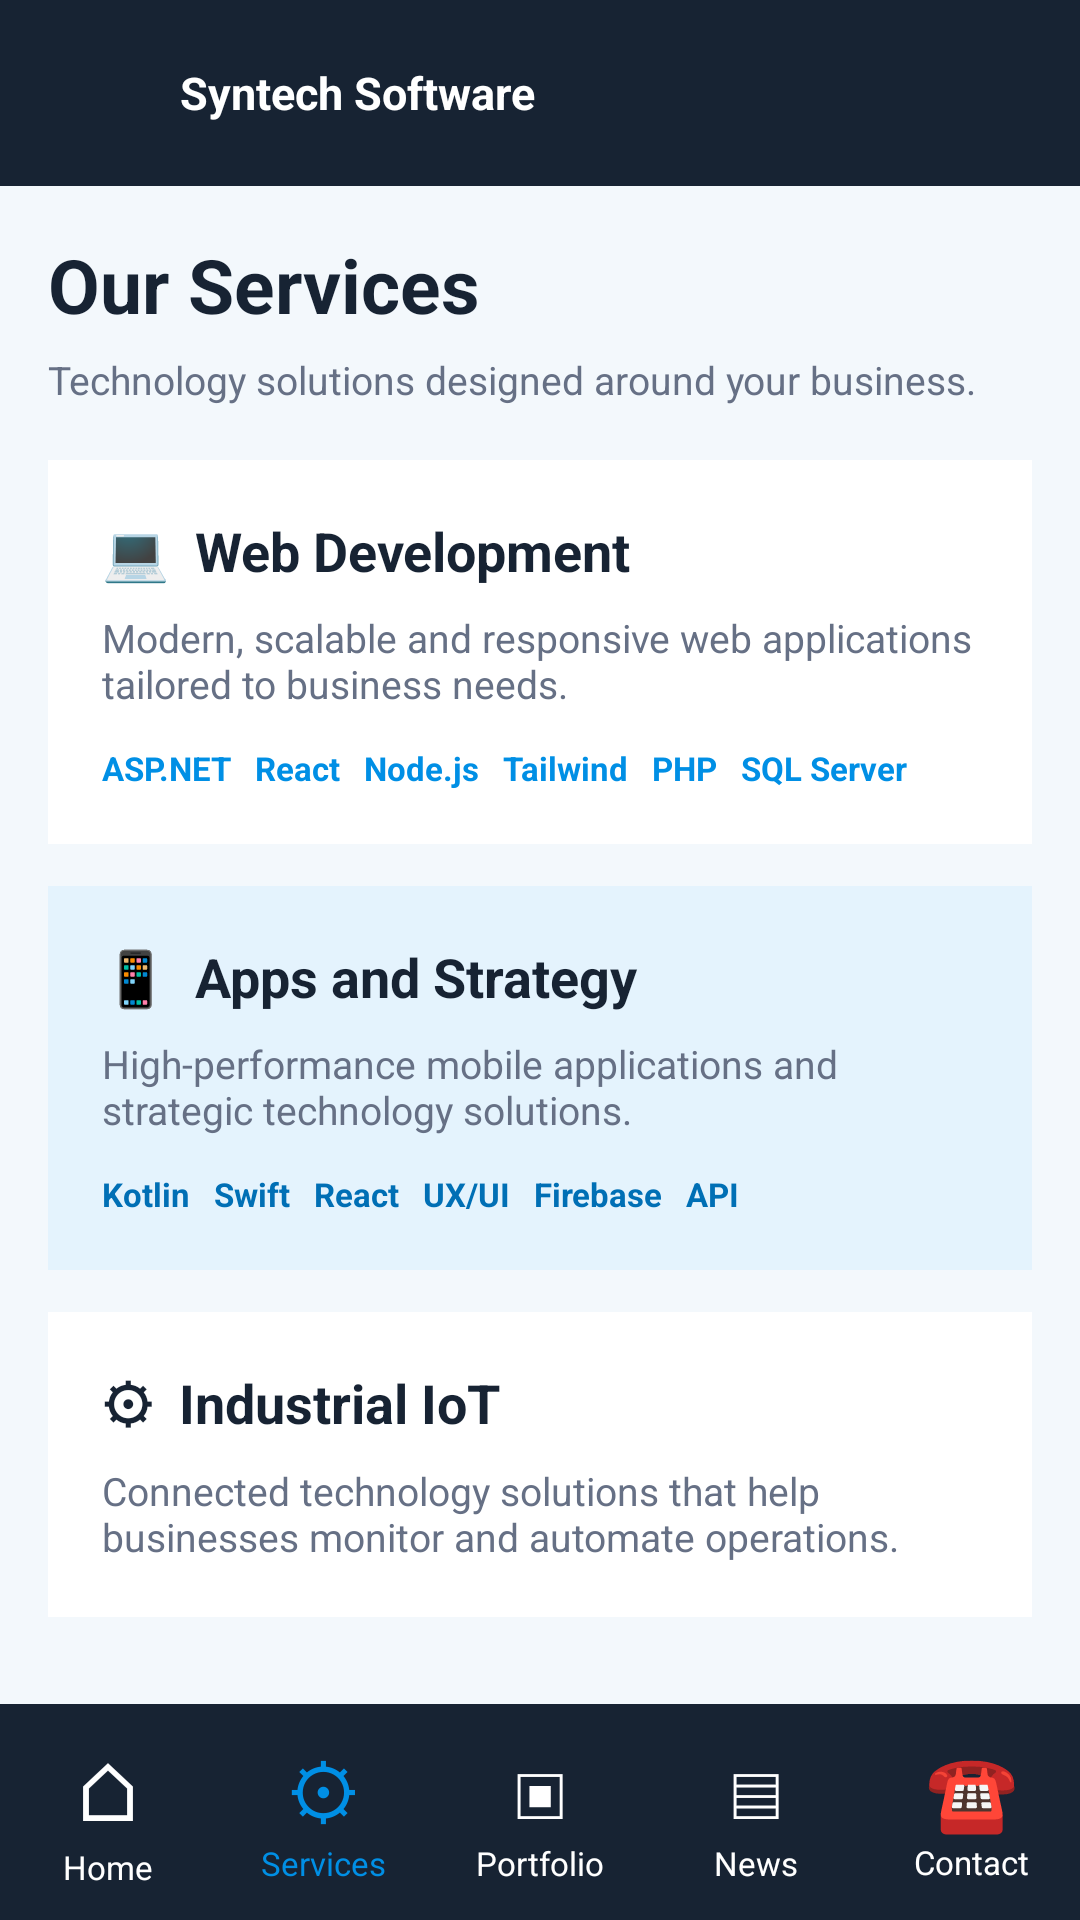

This screen was rendered from an Android layout file. Write that file and the resources it references.
<!-- AndroidManifest.xml: application theme Theme.SyntechSoftwareMobileApplication -->
<!-- res/layout/activity_services.xml -->
<?xml version="1.0" encoding="utf-8"?>
<LinearLayout
    xmlns:android="http://schemas.android.com/apk/res/android"
    android:layout_width="match_parent"
    android:layout_height="match_parent"
    android:orientation="vertical"
    android:background="@color/syntech_background">

    

    <LinearLayout
        android:layout_width="match_parent"
        android:layout_height="62dp"
        android:orientation="horizontal"
        android:gravity="center_vertical"
        android:paddingStart="14dp"
        android:background="@color/syntech_dark">

        <ImageView
            android:layout_width="38dp"
            android:layout_height="38dp"
            android:src="@drawable/syntech_logo"
            android:contentDescription="Syntech Logo" />

        <TextView
            android:layout_width="wrap_content"
            android:layout_height="wrap_content"
            android:layout_marginStart="8dp"
            android:text="Syntech Software"
            android:textColor="@color/syntech_white"
            android:textSize="15sp"
            android:textStyle="bold" />

    </LinearLayout>


    <ScrollView
        android:layout_width="match_parent"
        android:layout_height="0dp"
        android:layout_weight="1">

        <LinearLayout
            android:layout_width="match_parent"
            android:layout_height="wrap_content"
            android:orientation="vertical"
            android:padding="16dp">

            <TextView
                android:layout_width="wrap_content"
                android:layout_height="wrap_content"
                android:text="Our Services"
                android:textColor="@color/syntech_text"
                android:textSize="25sp"
                android:textStyle="bold" />

            <TextView
                android:layout_width="match_parent"
                android:layout_height="wrap_content"
                android:layout_marginTop="6dp"
                android:text="Technology solutions designed around your business."
                android:textColor="@color/syntech_gray"
                android:textSize="13sp" />


            

            <LinearLayout
                android:layout_width="match_parent"
                android:layout_height="wrap_content"
                android:layout_marginTop="18dp"
                android:orientation="vertical"
                android:padding="18dp"
                android:background="@color/syntech_white">

                <TextView
                    android:layout_width="wrap_content"
                    android:layout_height="wrap_content"
                    android:text="💻  Web Development"
                    android:textColor="@color/syntech_text"
                    android:textSize="18sp"
                    android:textStyle="bold" />

                <TextView
                    android:layout_width="match_parent"
                    android:layout_height="wrap_content"
                    android:layout_marginTop="8dp"
                    android:text="Modern, scalable and responsive web applications tailored to business needs."
                    android:textColor="@color/syntech_gray"
                    android:textSize="13sp" />

                <TextView
                    android:layout_width="match_parent"
                    android:layout_height="wrap_content"
                    android:layout_marginTop="12dp"
                    android:text="ASP.NET   React   Node.js   Tailwind   PHP   SQL Server"
                    android:textColor="@color/syntech_blue"
                    android:textSize="11sp"
                    android:textStyle="bold" />

            </LinearLayout>


            

            <LinearLayout
                android:layout_width="match_parent"
                android:layout_height="wrap_content"
                android:layout_marginTop="14dp"
                android:orientation="vertical"
                android:padding="18dp"
                android:background="@color/syntech_light_blue">

                <TextView
                    android:layout_width="wrap_content"
                    android:layout_height="wrap_content"
                    android:text="📱  Apps and Strategy"
                    android:textColor="@color/syntech_text"
                    android:textSize="18sp"
                    android:textStyle="bold" />

                <TextView
                    android:layout_width="match_parent"
                    android:layout_height="wrap_content"
                    android:layout_marginTop="8dp"
                    android:text="High-performance mobile applications and strategic technology solutions."
                    android:textColor="@color/syntech_gray"
                    android:textSize="13sp" />

                <TextView
                    android:layout_width="match_parent"
                    android:layout_height="wrap_content"
                    android:layout_marginTop="12dp"
                    android:text="Kotlin   Swift   React   UX/UI   Firebase   API"
                    android:textColor="@color/syntech_blue_dark"
                    android:textSize="11sp"
                    android:textStyle="bold" />

            </LinearLayout>


            

            <LinearLayout
                android:layout_width="match_parent"
                android:layout_height="wrap_content"
                android:layout_marginTop="14dp"
                android:orientation="vertical"
                android:padding="18dp"
                android:background="@color/syntech_white">

                <TextView
                    android:layout_width="wrap_content"
                    android:layout_height="wrap_content"
                    android:text="⚙  Industrial IoT"
                    android:textColor="@color/syntech_text"
                    android:textSize="18sp"
                    android:textStyle="bold" />

                <TextView
                    android:layout_width="match_parent"
                    android:layout_height="wrap_content"
                    android:layout_marginTop="8dp"
                    android:text="Connected technology solutions that help businesses monitor and automate operations."
                    android:textColor="@color/syntech_gray"
                    android:textSize="13sp" />

            </LinearLayout>

        </LinearLayout>

    </ScrollView>


    


    
    <LinearLayout
        android:layout_width="match_parent"
        android:layout_height="72dp"
        android:background="@color/syntech_dark"
        android:gravity="center"
        android:orientation="horizontal">

        
        <LinearLayout
            android:id="@+id/navHome"
            android:layout_width="0dp"
            android:layout_height="match_parent"
            android:layout_weight="1"
            android:gravity="center"
            android:orientation="vertical"
            android:clickable="true"
            android:focusable="true"
            android:foreground="?attr/selectableItemBackground">

            <TextView
                android:layout_width="wrap_content"
                android:layout_height="wrap_content"
                android:text="⌂"
                android:textColor="@color/syntech_white"
                android:textSize="27sp" />

            <TextView
                android:layout_width="wrap_content"
                android:layout_height="wrap_content"
                android:text="Home"
                android:textColor="@color/syntech_white"
                android:textSize="11sp" />
        </LinearLayout>

        
        <LinearLayout
            android:id="@+id/navServices"
            android:layout_width="0dp"
            android:layout_height="match_parent"
            android:layout_weight="1"
            android:gravity="center"
            android:orientation="vertical"
            android:clickable="true"
            android:focusable="true"
            android:foreground="?attr/selectableItemBackground">

            <TextView
                android:layout_width="wrap_content"
                android:layout_height="wrap_content"
                android:text="⚙"
                android:textColor="@color/syntech_blue"
                android:textSize="25sp" />

            <TextView
                android:layout_width="wrap_content"
                android:layout_height="wrap_content"
                android:text="Services"
                android:textColor="@color/syntech_blue"
                android:textSize="11sp" />
        </LinearLayout>

        
        <LinearLayout
            android:id="@+id/navPortfolio"
            android:layout_width="0dp"
            android:layout_height="match_parent"
            android:layout_weight="1"
            android:gravity="center"
            android:orientation="vertical"
            android:clickable="true"
            android:focusable="true"
            android:foreground="?attr/selectableItemBackground">

            <TextView
                android:layout_width="wrap_content"
                android:layout_height="wrap_content"
                android:text="▣"
                android:textColor="@color/syntech_white"
                android:textSize="25sp" />

            <TextView
                android:layout_width="wrap_content"
                android:layout_height="wrap_content"
                android:text="Portfolio"
                android:textColor="@color/syntech_white"
                android:textSize="11sp" />
        </LinearLayout>

        
        <LinearLayout
            android:id="@+id/navNews"
            android:layout_width="0dp"
            android:layout_height="match_parent"
            android:layout_weight="1"
            android:gravity="center"
            android:orientation="vertical"
            android:clickable="true"
            android:focusable="true"
            android:foreground="?attr/selectableItemBackground">

            <TextView
                android:layout_width="wrap_content"
                android:layout_height="wrap_content"
                android:text="▤"
                android:textColor="@color/syntech_white"
                android:textSize="25sp" />

            <TextView
                android:layout_width="wrap_content"
                android:layout_height="wrap_content"
                android:text="News"
                android:textColor="@color/syntech_white"
                android:textSize="11sp" />
        </LinearLayout>

        
        <LinearLayout
            android:id="@+id/navContact"
            android:layout_width="0dp"
            android:layout_height="match_parent"
            android:layout_weight="1"
            android:gravity="center"
            android:orientation="vertical"
            android:clickable="true"
            android:focusable="true"
            android:foreground="?attr/selectableItemBackground">

            <TextView
                android:layout_width="wrap_content"
                android:layout_height="wrap_content"
                android:text="☎"
                android:textColor="@color/syntech_white"
                android:textSize="25sp" />

            <TextView
                android:layout_width="wrap_content"
                android:layout_height="wrap_content"
                android:text="Contact"
                android:textColor="@color/syntech_white"
                android:textSize="11sp" />
        </LinearLayout>

    </LinearLayout>


</LinearLayout>
<!-- resources referenced by this layout -->
<resources>
  <color name="syntech_background">#F3F8FC</color>
  <color name="syntech_blue">#008FE5</color>
  <color name="syntech_blue_dark">#006FB5</color>
  <color name="syntech_dark">#172333</color>
  <color name="syntech_gray">#667085</color>
  <color name="syntech_light_blue">#E4F3FD</color>
  <color name="syntech_text">#172333</color>
  <color name="syntech_white">#FFFFFF</color>
  <style name="Theme.SyntechSoftwareMobileApplication" parent="Base.Theme.SyntechSoftwareMobileApplication" />
  <style name="Base.Theme.SyntechSoftwareMobileApplication" parent="Theme.Material3.DayNight.NoActionBar">
          
          
      </style>
</resources>
